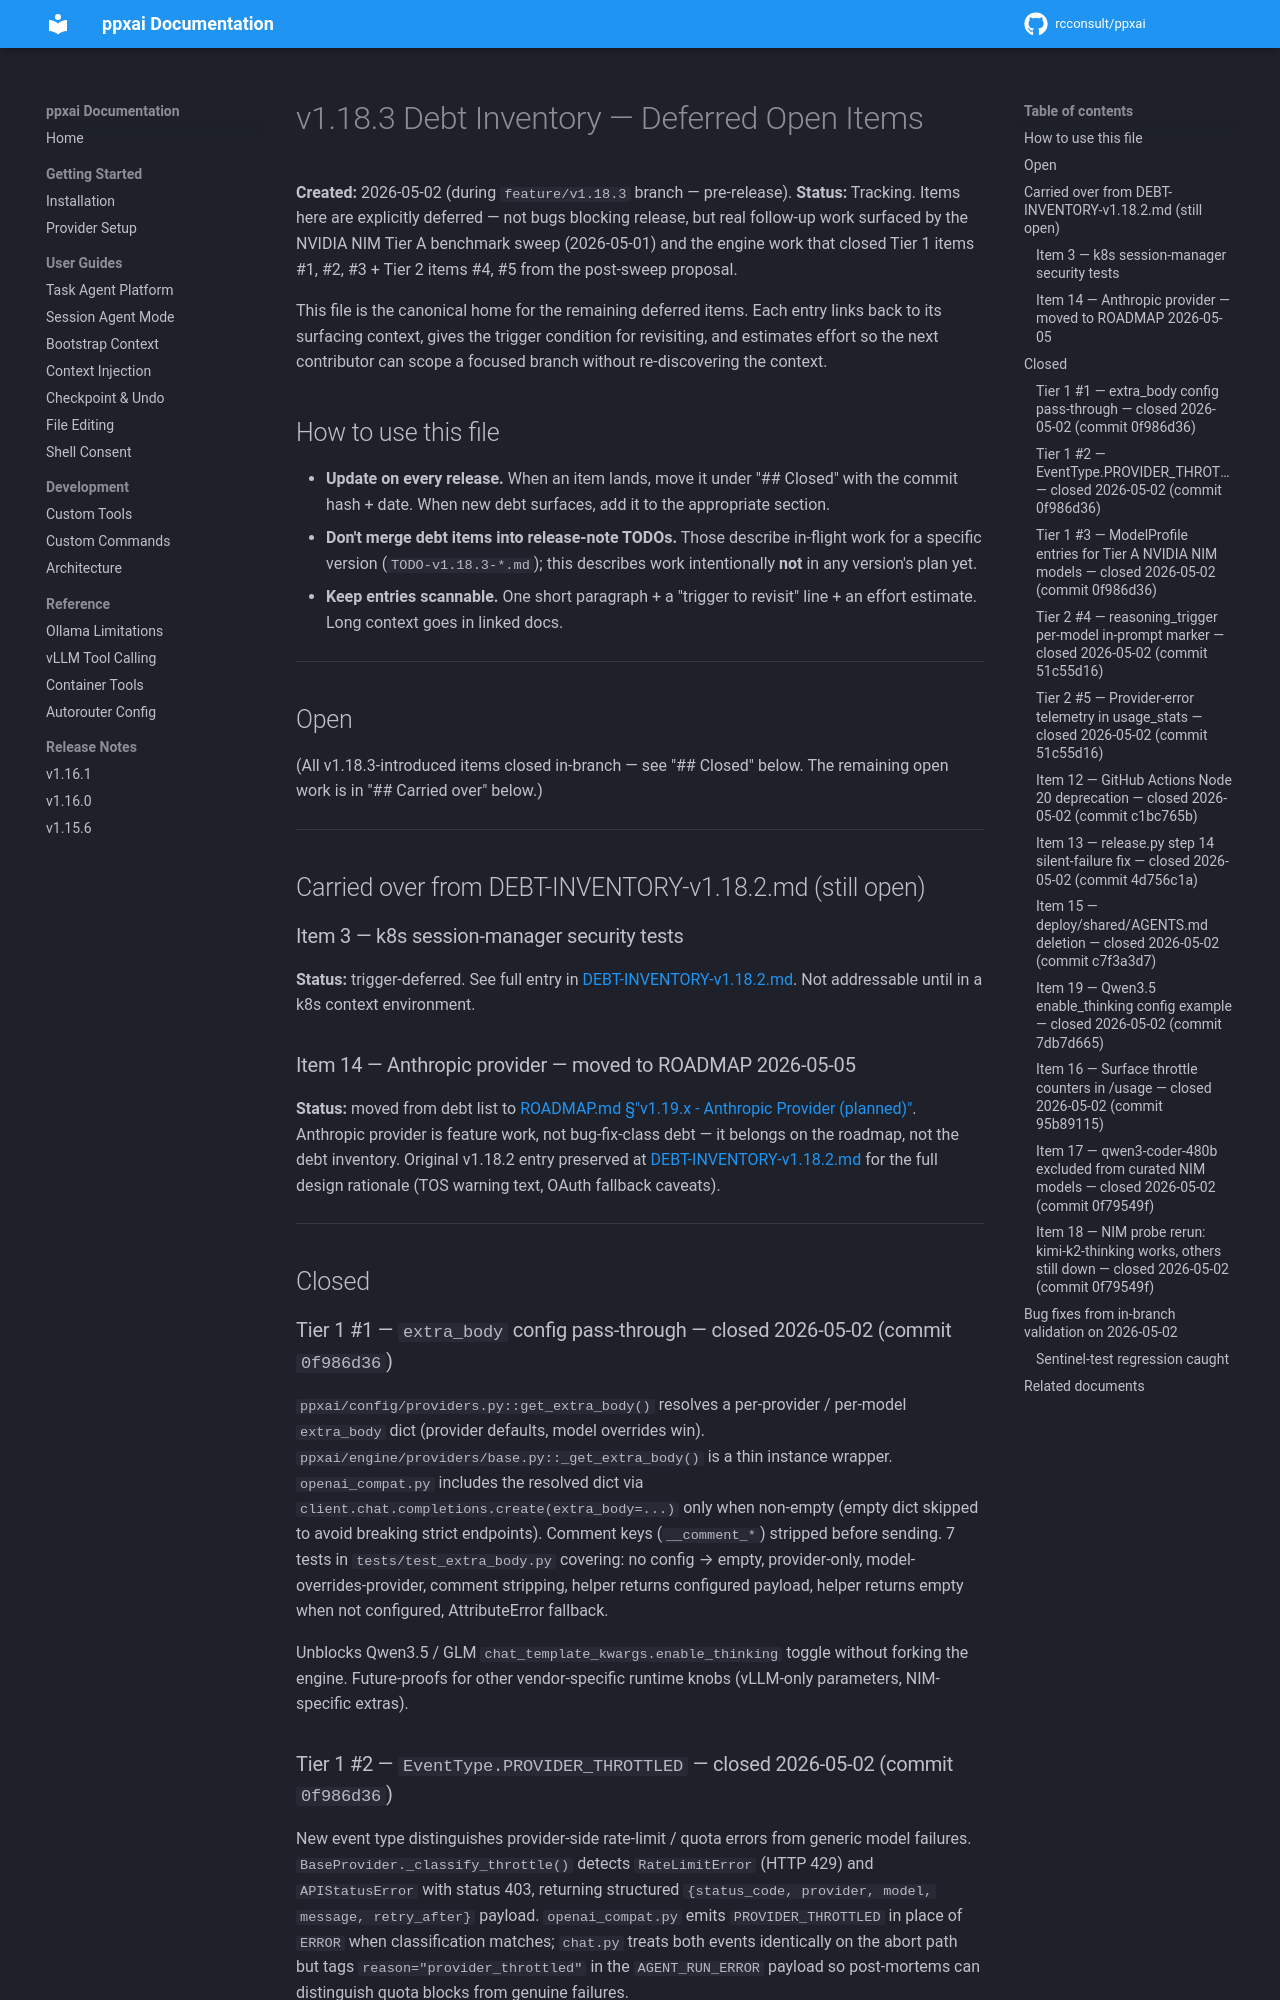

repository: rcconsult/ppxai · page: 1.19.4/archive/DEBT-INVENTORY-v1.18.3/index.html · generator: mkdocs

# v1.18.3 Debt Inventory — Deferred Open Items

**Created:** 2026-05-02 (during `feature/v1.18.3` branch — pre-release).
**Status:** Tracking. Items here are explicitly deferred — not bugs blocking
release, but real follow-up work surfaced by the NVIDIA NIM Tier A
benchmark sweep (2026-05-01) and the engine work that closed Tier 1
items #1, #2, #3 + Tier 2 items #4, #5 from the post-sweep proposal.

This file is the canonical home for the remaining deferred items. Each
entry links back to its surfacing context, gives the trigger condition
for revisiting, and estimates effort so the next contributor can scope
a focused branch without re-discovering the context.

## How to use this file

- **Update on every release.** When an item lands, move it under
  "## Closed" with the commit hash + date. When new debt surfaces, add
  it to the appropriate section.
- **Don't merge debt items into release-note TODOs.** Those describe
  in-flight work for a specific version (`TODO-v1.18.3-*.md`); this
  describes work intentionally **not** in any version's plan yet.
- **Keep entries scannable.** One short paragraph + a "trigger to
  revisit" line + an effort estimate. Long context goes in linked docs.

---

## Open

(All v1.18.3-introduced items closed in-branch — see "## Closed" below.
The remaining open work is in "## Carried over" below.)

---

## Carried over from DEBT-INVENTORY-v1.18.2.md (still open)

### Item 3 — k8s session-manager security tests

**Status:** trigger-deferred. See full entry in
[DEBT-INVENTORY-v1.18.2.md](DEBT-INVENTORY-v1.18.2.md#item-3--k8s-session-manager-security-tests-critique-8).
Not addressable until in a k8s context environment.

### Item 14 — Anthropic provider — moved to ROADMAP 2026-05-05

**Status:** moved from debt list to [ROADMAP.md §"v1.19.x - Anthropic
Provider (planned)"](../ROADMAP.md#v119x---anthropic-provider-planned).
Anthropic provider is feature work, not bug-fix-class debt — it belongs
on the roadmap, not the debt inventory. Original v1.18.2 entry preserved
at
[DEBT-INVENTORY-v1.18.2.md](DEBT-INVENTORY-v1.18.2.md#item-14--add-anthropic-provider-with-explicit-tos-aware-auth-fallback)
for the full design rationale (TOS warning text, OAuth fallback caveats).

---

## Closed

### Tier 1 #1 — `extra_body` config pass-through — closed 2026-05-02 (commit `0f986d36`)

`ppxai/config/providers.py::get_extra_body()` resolves a per-provider /
per-model `extra_body` dict (provider defaults, model overrides win).
`ppxai/engine/providers/base.py::_get_extra_body()` is a thin instance
wrapper. `openai_compat.py` includes the resolved dict via
`client.chat.completions.create(extra_body=...)` only when non-empty
(empty dict skipped to avoid breaking strict endpoints). Comment keys
(`__comment_*`) stripped before sending. 7 tests in
`tests/test_extra_body.py` covering: no config → empty, provider-only,
model-overrides-provider, comment stripping, helper returns configured
payload, helper returns empty when not configured, AttributeError
fallback.

Unblocks Qwen3.5 / GLM `chat_template_kwargs.enable_thinking` toggle
without forking the engine. Future-proofs for other vendor-specific
runtime knobs (vLLM-only parameters, NIM-specific extras).
